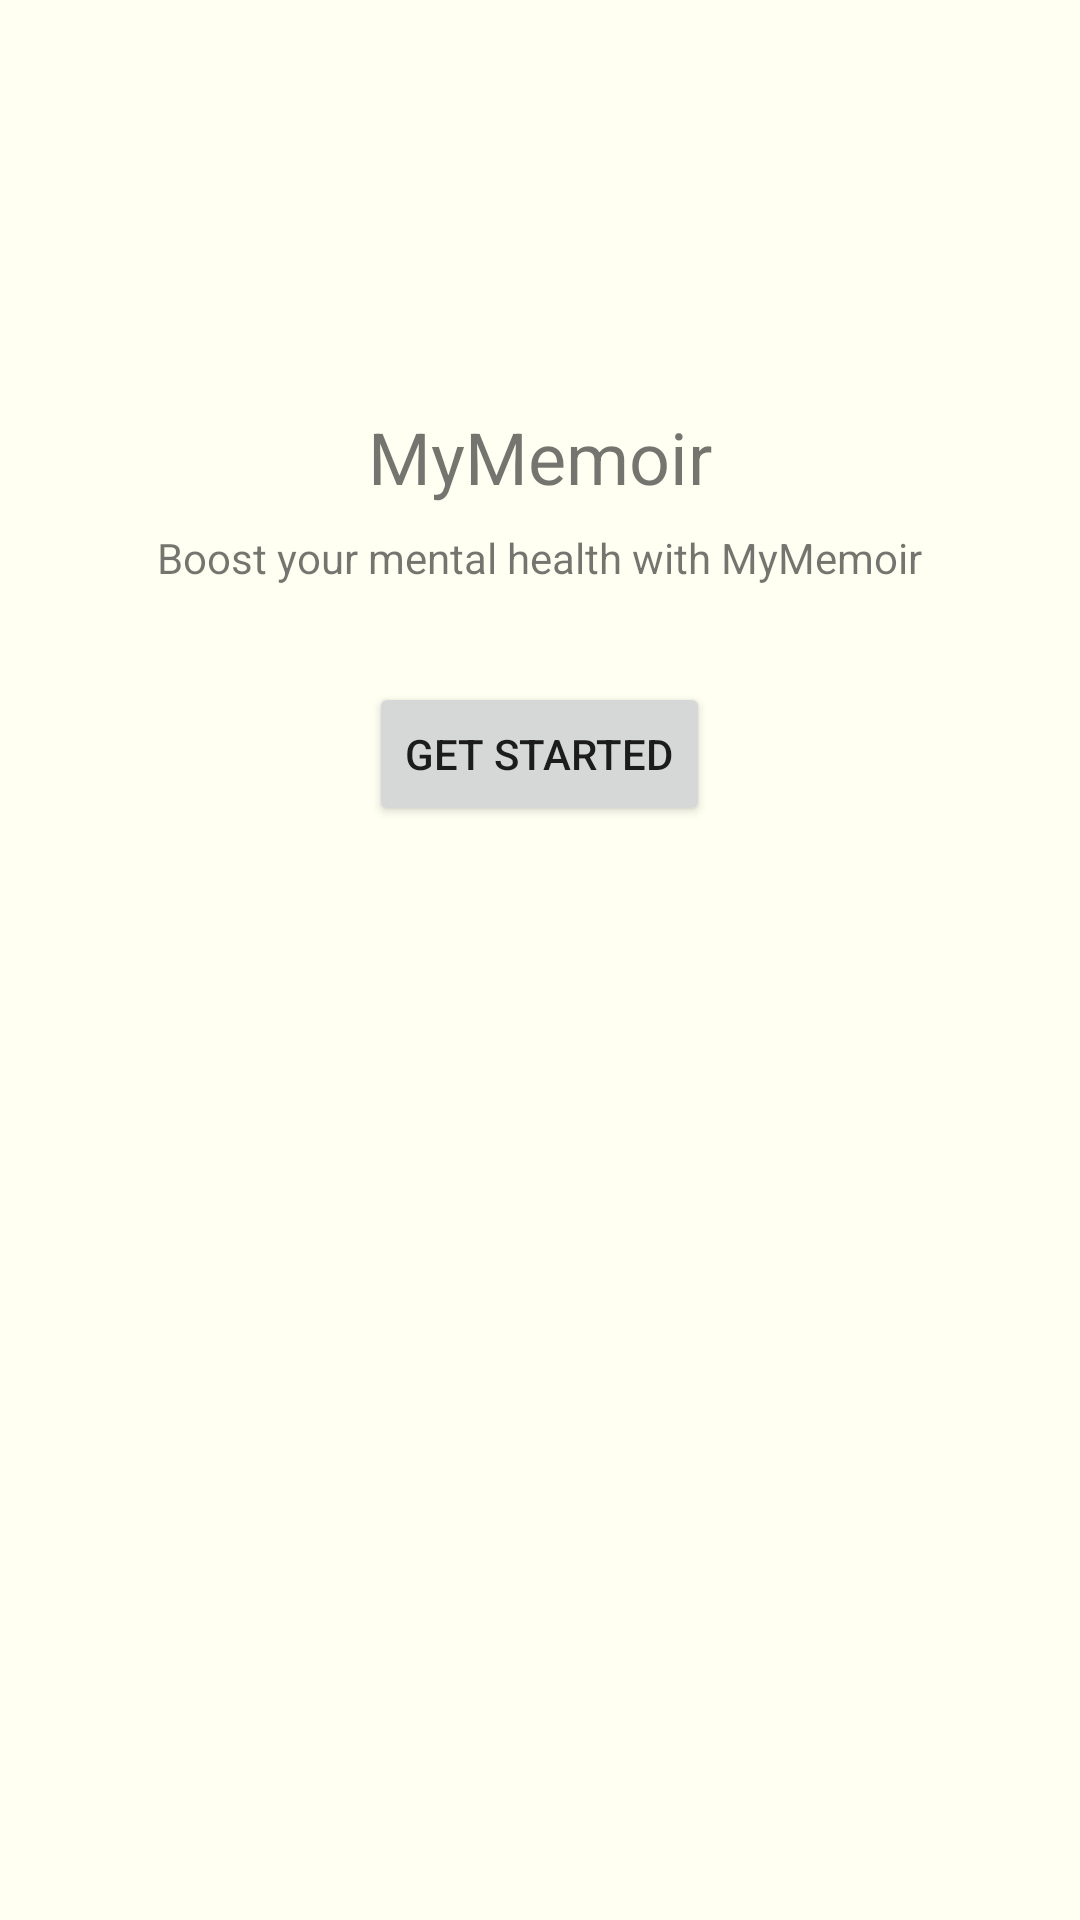

Here is an Android app screen rendered from its layout file. Give the layout XML and the strings, colors and styles it references.
<!-- AndroidManifest.xml: application theme AppTheme -->
<!-- res/layout/activity_get_started.xml -->
<?xml version="1.0" encoding="utf-8"?>
<RelativeLayout xmlns:android="http://schemas.android.com/apk/res/android"
    android:layout_width="match_parent"
    android:layout_height="match_parent"
    android:padding="16dp">

    <TextView
        android:id="@+id/textViewTitle"
        android:layout_width="wrap_content"
        android:layout_height="wrap_content"
        android:text="MyMemoir"
        android:textSize="24sp"
        android:layout_centerHorizontal="true"
        android:layout_marginTop="120dp" />

    <TextView
        android:id="@+id/textViewSubtitle"
        android:layout_width="wrap_content"
        android:layout_height="wrap_content"
        android:text="Boost your mental health with MyMemoir"
        android:layout_below="@+id/textViewTitle"
        android:layout_centerHorizontal="true"
        android:layout_marginTop="8dp" />

    <Button
        android:id="@+id/buttonGetStarted"
        android:layout_width="wrap_content"
        android:layout_height="wrap_content"
        android:text="Get Started"
        android:layout_below="@+id/textViewSubtitle"
        android:layout_centerHorizontal="true"
        android:layout_marginTop="32dp" />

</RelativeLayout>
<!-- resources referenced by this layout -->
<resources>
  <style name="AppTheme" parent="Theme.AppCompat.Light.DarkActionBar">
          
          <item name="colorPrimary">@color/primary_color</item> 
          <item name="colorPrimaryDark">@color/primary_dark_color</item> 
          <item name="colorAccent">@color/accent_color</item> 
          <item name="android:windowBackground">@color/background_color</item> 
      </style>
  <color name="primary_color">#A7C7E7</color>
  <color name="primary_dark_color">#6082B6</color>
  <color name="accent_color">#ADD8E6</color>
  <color name="background_color">#fffff2</color>
</resources>
